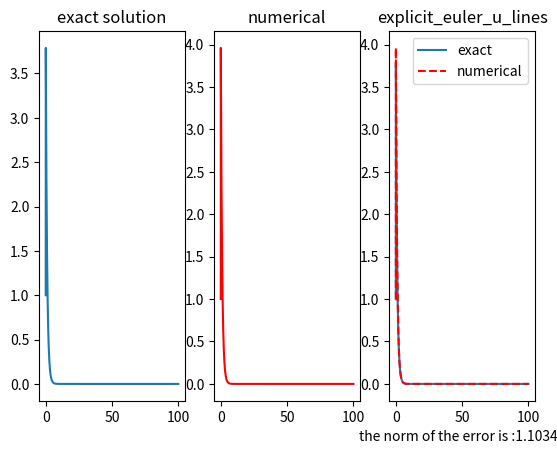
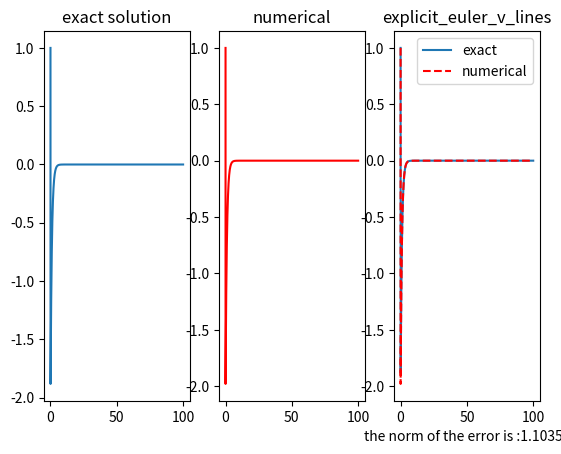
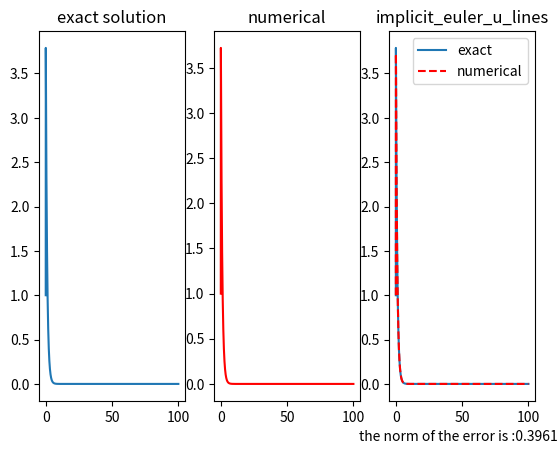
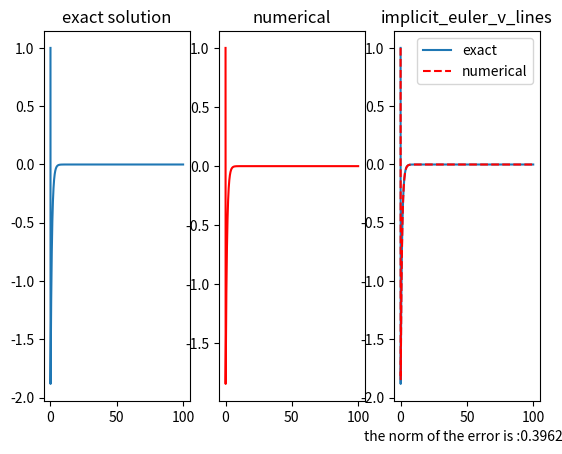
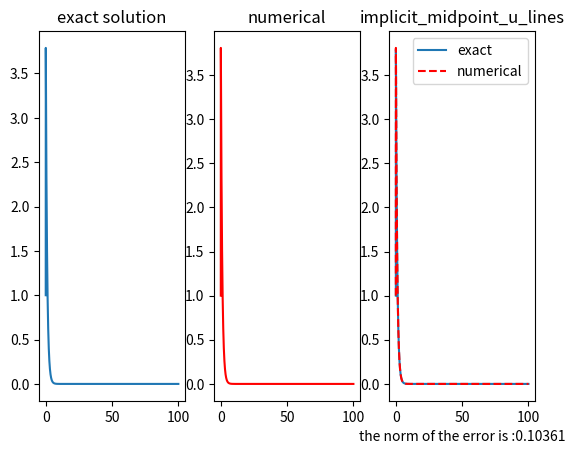
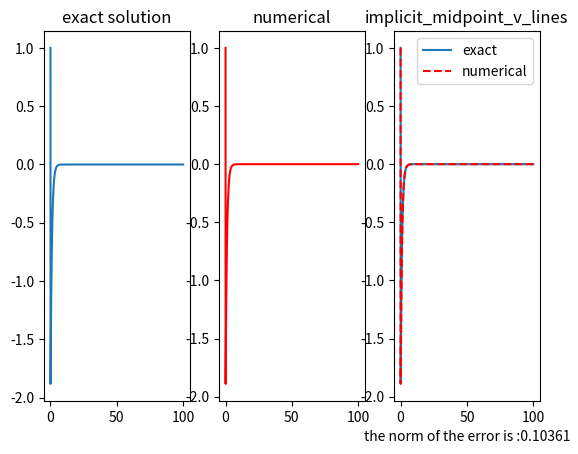
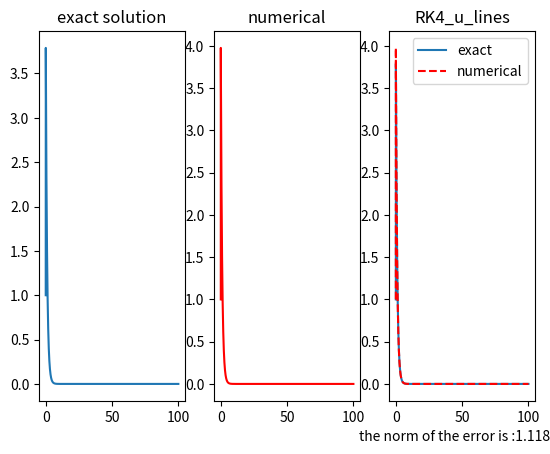
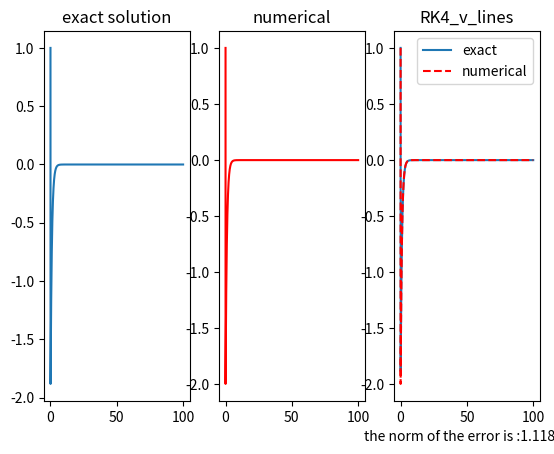

Python code for these plots, in order:
import numpy as np 
import matplotlib
import matplotlib.pyplot as plt
def explicit_euler_method(u_0=1 ,v_0=1,n=10000):
    # initial conditions
    t_interval=[0,100]
    mat_of_coe=[[98,198],[-99,-199]]# matrix of coefficients
    u_value_list=[u_0]
    v_value_list=[v_0]
    h = (t_interval[1]-t_interval[0])*1.0/n

    for i in range(n):
        #u_n+1 = (98*u_n+198*v_n) *h +u_n
        u_new = u_value_list[i] + (mat_of_coe[0][0]*u_value_list[i] + mat_of_coe[0][1] * \
                v_value_list[i] )*h
        u_value_list.append(u_new)
        v_new = v_value_list[i] + (mat_of_coe[1][0]*u_value_list[i] + mat_of_coe[1][1] * \
                v_value_list[i] )*h
        v_value_list.append(v_new)

    return u_value_list,v_value_list

def plot_lines(y1, y2,index, fig_name='myfig.pdf',n=10000): # and computer the norm of error
    #matplotlib.use('agg')
    s =plt.figure(index)
    x=[100.0/n*i for i in range(n+1)]
    assert len(y1)==len(x)
    norm = max(abs(np.array(y1)-np.array(y2)))
    norm = float(norm)
    plt.subplot(1,3,1)
    plt.title('exact solution')
    plt.plot(x,y1,label='exact solution')
    plt.subplot(1,3,2)
    plt.title('numerical')
    plt.plot(x,y2,'r',label='numerical solution')
    plt.subplot(1,3,3)
    plt.plot(x,y1,label='exact')
    plt.plot(x,y2,'r--',label='numerical')
    plt.title(fig_name[:-4])
    plt.legend()
    plt.xlabel('the norm of the error is :%.5f'%norm)
    plt.savefig(fig_name,format='pdf')
    return norm
def exact_values(n=10000):
    t = np.array([100.0/n*i for i in range(n+1)])
    u_t = -3*np.exp(-100*t) + 4*np.exp(-1*t)
    v_t = 3*np.exp(-100*t) - 2*np.exp(-1*t)
    return u_t,v_t
def implicit_euler_method(u_0=1,v_0=1,n=10000):
    t_interval=[0,100]
    mat_of_coe=[[98,198],[-99,-199]]# matrix of coefficients
    u_value_list=[u_0]
    v_value_list=[v_0]
    h = (t_interval[1]-t_interval[0])*1.0/n

    for i in range(n):
        u_new = u_value_list[i]*(1+199*h)+198*h*v_value_list[i]
        u_new = u_new*(1.0/((1-98*h)*(1+199*h)+198*h*99*h))
        u_value_list.append(u_new)
        v_new = v_value_list[i]
        v_new = 99*h*u_value_list[i]-(1-98*h)*v_value_list[i]
        v_new = v_new*(1.0/((-198*h*99*h)-(1-98*h)*(1+199*h)))
        v_value_list.append(v_new)

    return u_value_list,v_value_list
def implicit_midpoint_method(u_0=1,v_0=1,n=10000):
    t_interval=[0,100]
    mat_of_coe=[[98,198],[-99,-199]]# matrix of coefficients
    u_value_list=[u_0]
    v_value_list=[v_0]
    h = (t_interval[1]-t_interval[0])*1.0/n
    epsilon = 0.0001

    for i in range(n):
        u_s =0#u_value_list[i]
        v_s =0# v_value_list[i]
        while True:
            u_s_new =98*h/2*(u_value_list[i]+u_s)+198/2*h*(v_value_list[i]+v_s)+u_value_list[i]
            v_s_new =-99/2*h*(u_value_list[i]+u_s)-199/2*h*(v_value_list[i]+v_s)+v_value_list[i]
            if abs(u_s_new-u_s)<epsilon and abs(v_s_new-v_s)<epsilon:
                u_value_list.append(u_s_new)
                v_value_list.append(v_s_new)
                break
            else:
                u_s = u_s_new
                v_s = v_s_new
    return u_value_list,v_value_list

def RK4(u_0=1,v_0=1,n=10000):
    t_interval=[0,100]
    mat_of_coe=[[98,198],[-99,-199]]# matrix of coefficients
    u_value_list=[u_0]
    v_value_list=[v_0]
    h = (t_interval[1]-t_interval[0])*1.0/n
    for i in range(n):
        fu = 98*u_value_list[i]+198*v_value_list[i]
        ku1 = h*(fu)
        ku2 = h*(fu+1.0/2*ku1)
        ku3 = h*(fu+1.0/2*ku2)
        ku4 = h*(fu+ku3)
        u_new = u_value_list[i]+1.0/6*(ku1+2*ku2+2*ku3+ku4)
        u_value_list.append(u_new)
        fv = -99*u_value_list[i]-199*v_value_list[i]
        kv1 = h*(fv)
        kv2 = h*(fv+1.0/2*kv1)
        kv3 = h*(fv+1.0/2*kv2)
        kv4 = h*(fv+kv3)
        v_new = v_value_list[i]+1.0/6*(kv1+2*kv2+2*kv3+kv4)
        v_value_list.append(v_new)
    return u_value_list,v_value_list

    

if __name__=="__main__":
    n=10000
    exp_eul_u, exp_eul_v = explicit_euler_method(n=n)
    real_u, real_v = exact_values(n=n)
    imp_eul_u, imp_eul_v =implicit_euler_method(n=n)
    imp_mid_u, imp_mid_v = implicit_midpoint_method(n=n)
    RK4_u, RK4_v = RK4(n=n)
    #plot_lines(real_v,v_list,fig_name='u_lines.pdf',n=n)
    #plot_lines(real_u,u_list,fig_name='v_lines.pdf')
    exp_eul_u = plot_lines(real_u,exp_eul_u, index=1, fig_name='explicit_euler_u_lines.pdf')
    exp_eul_v = plot_lines(real_v,exp_eul_v, index=2, fig_name='explicit_euler_v_lines.pdf')
    imp_eul_u = plot_lines(real_u,imp_eul_u, index=3, fig_name='implicit_euler_u_lines.pdf')
    imp_eul_v = plot_lines(real_v,imp_eul_v, index=4, fig_name='implicit_euler_v_lines.pdf')
    imp_mid_u = plot_lines(real_u,imp_mid_u, index=5, fig_name='implicit_midpoint_u_lines.pdf')
    imp_mid_v = plot_lines(real_v,imp_mid_v, index=6, fig_name='implicit_midpoint_v_lines.pdf')
    RK4_u = plot_lines(real_u,RK4_u, index=7, fig_name='RK4_u_lines.pdf')
    RK4_v = plot_lines(real_v,RK4_v, index=8, fig_name='RK4_v_lines.pdf')

'''
class ODEs(object):
    def __init__(self,matrix,u_0,v_0,n):
        self.matrix = matrix
        self.exact_resolution = {'u':[u_0],'v':[v_0]}
        self.t_interval=[0,100]
        self.n = n 
        self.h = (self.t_interval[1]-self.t_interval[0])*1.0/n
        self.t = np.arange(n+1)*self.h
'''


        
            





